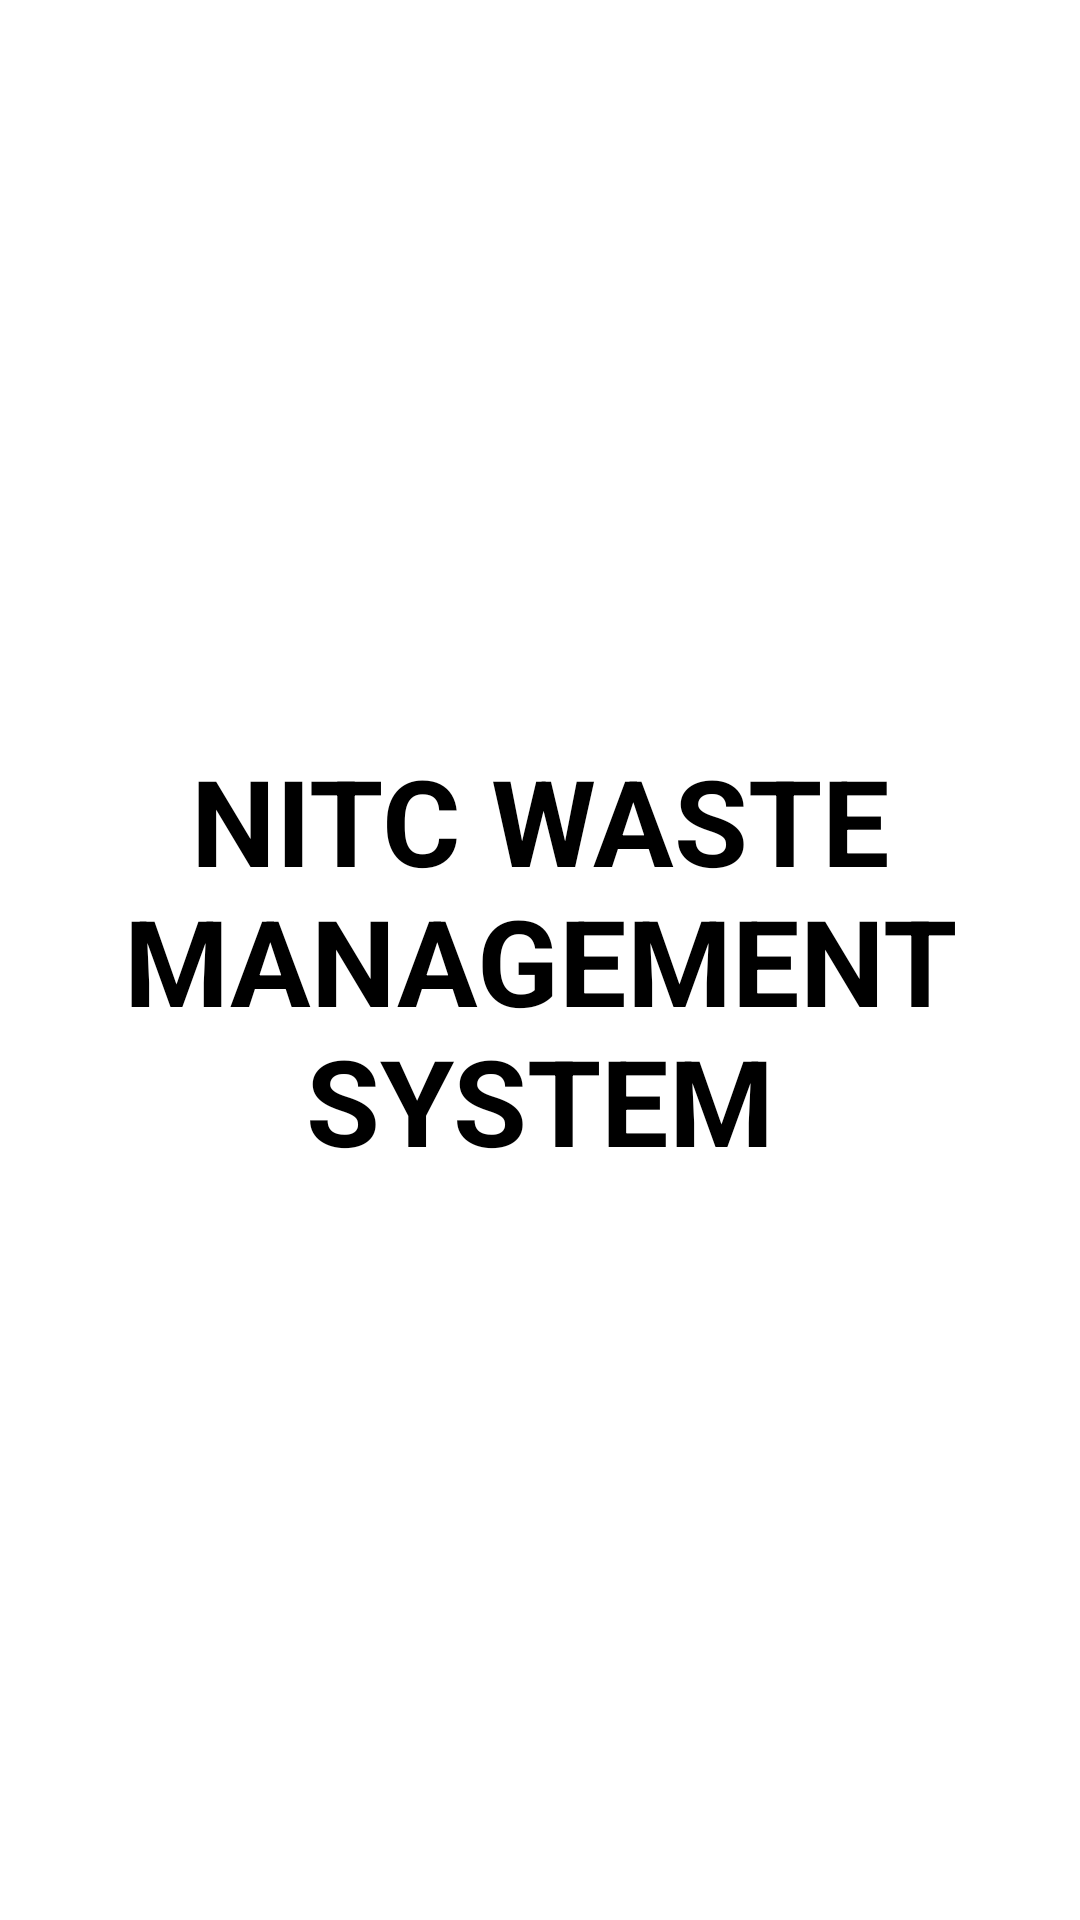

Here is an Android app screen rendered from its layout file. Give the layout XML and the strings, colors and styles it references.
<!-- AndroidManifest.xml: activity theme Theme.AppCompat.Light.NoActionBar -->
<!-- res/layout/activity_splash.xml -->
<?xml version="1.0" encoding="utf-8"?>
<androidx.constraintlayout.widget.ConstraintLayout xmlns:android="http://schemas.android.com/apk/res/android"
    xmlns:app="http://schemas.android.com/apk/res-auto"
    xmlns:tools="http://schemas.android.com/tools"
    android:layout_width="match_parent"
    android:background="@android:color/white"
    android:layout_height="match_parent"
    tools:context=".SplashActivity">

    <TextView
        android:layout_width="wrap_content"
        android:layout_height="wrap_content"
        android:textAlignment="center"
        android:textStyle="bold"
        android:textAllCaps="true"
        android:textColor="@color/black"
        app:layout_constraintLeft_toLeftOf="parent"
        app:layout_constraintTop_toTopOf="parent"
        app:layout_constraintRight_toRightOf="parent"
        app:layout_constraintBottom_toBottomOf="parent"
        android:text="@string/app_name"
        android:textSize="40sp"
        />

</androidx.constraintlayout.widget.ConstraintLayout>
<!-- resources referenced by this layout -->
<resources>
  <string name="app_name">NITC Waste Management System</string>
  <!-- not gathered from this repository: default colours our renderer supplied (Android Studio template values) -->
  <color name="black">#FF000000</color>
</resources>
